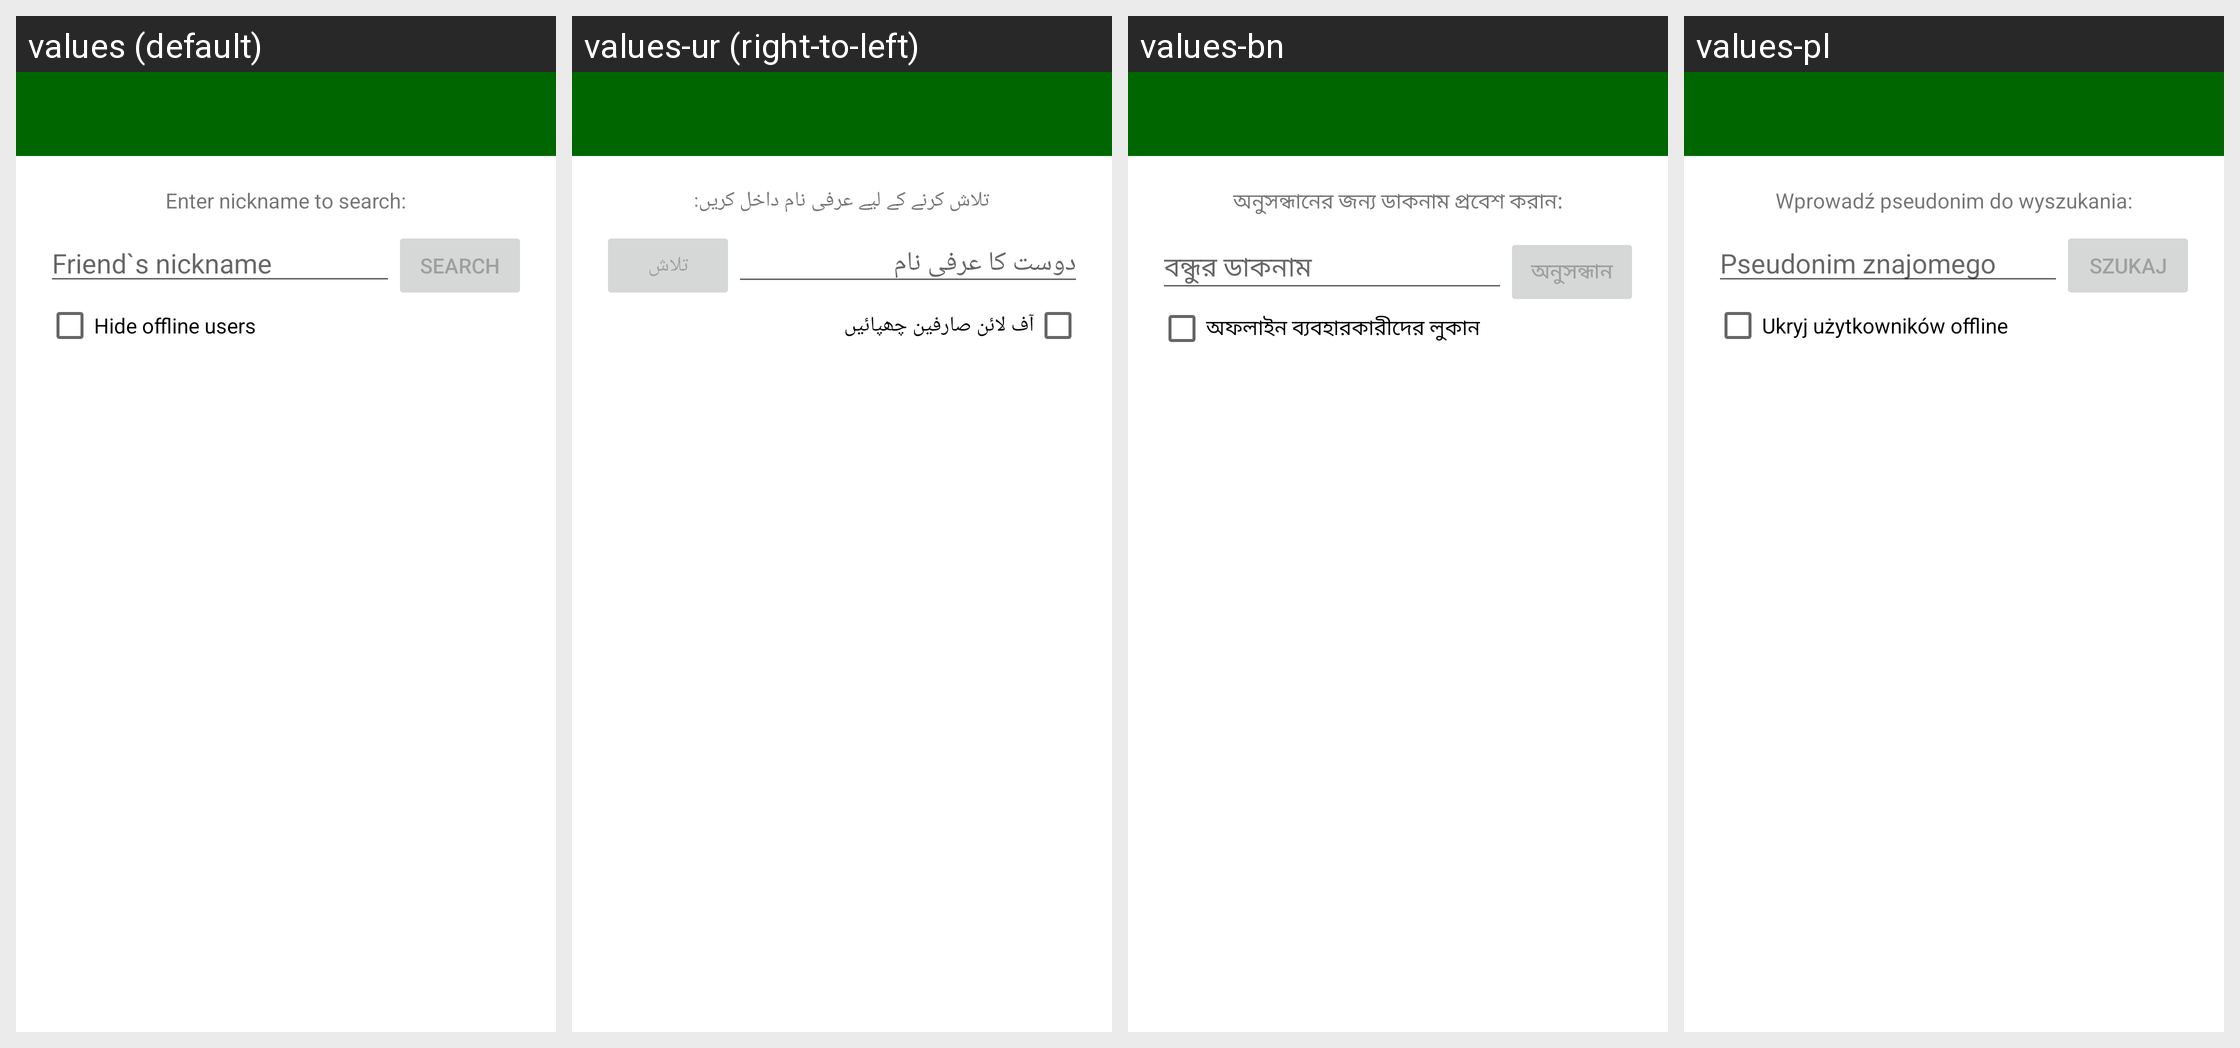

Strings drawn on this Android screen and how each of the app's shown locales translates them:
Android screen res/layout/activity_add_friend.xml rendered under 4 locales, left to right: values (default), values-ur (right-to-left), values-bn, values-pl. Device: Nexus 5 (rendered at 1080×1920; each locale shown at half size, 540×960, under a caption strip naming it); theme AppTheme.
Other locales in the repository, not shown: values-am, values-ar, values-de, values-es, values-fa, values-fr, values-hi, values-km, values-lo, values-mg, values-mn, values-my, values-ne, values-si, values-so, values-sw.
Strings drawn on this screen, with the default value and each locale's value (text and hints the layout hard-codes, and strings that could not be matched under every locale, appear in the picture but are not listed):

enter_nickname_to_search
  values: Enter nickname to search:
  values-ur: تلاش کرنے کے لیے عرفی نام داخل کریں:
  values-bn: অনুসন্ধানের জন্য ডাকনাম প্রবেশ করান:
  values-pl: Wprowadź pseudonim do wyszukania:

friend_s_nickname
  values: Friend`s nickname
  values-ur: دوست کا عرفی نام
  values-bn: বন্ধুর ডাকনাম
  values-pl: Pseudonim znajomego

search
  values: Search
  values-ur: تلاش
  values-bn: অনুসন্ধান
  values-pl: Szukaj

online_only
  values: Hide offline users
  values-ur: آف لائن صارفین چھپائیں
  values-bn: অফলাইন ব্যবহারকারীদের লুকান
  values-pl: Ukryj użytkowników offline
